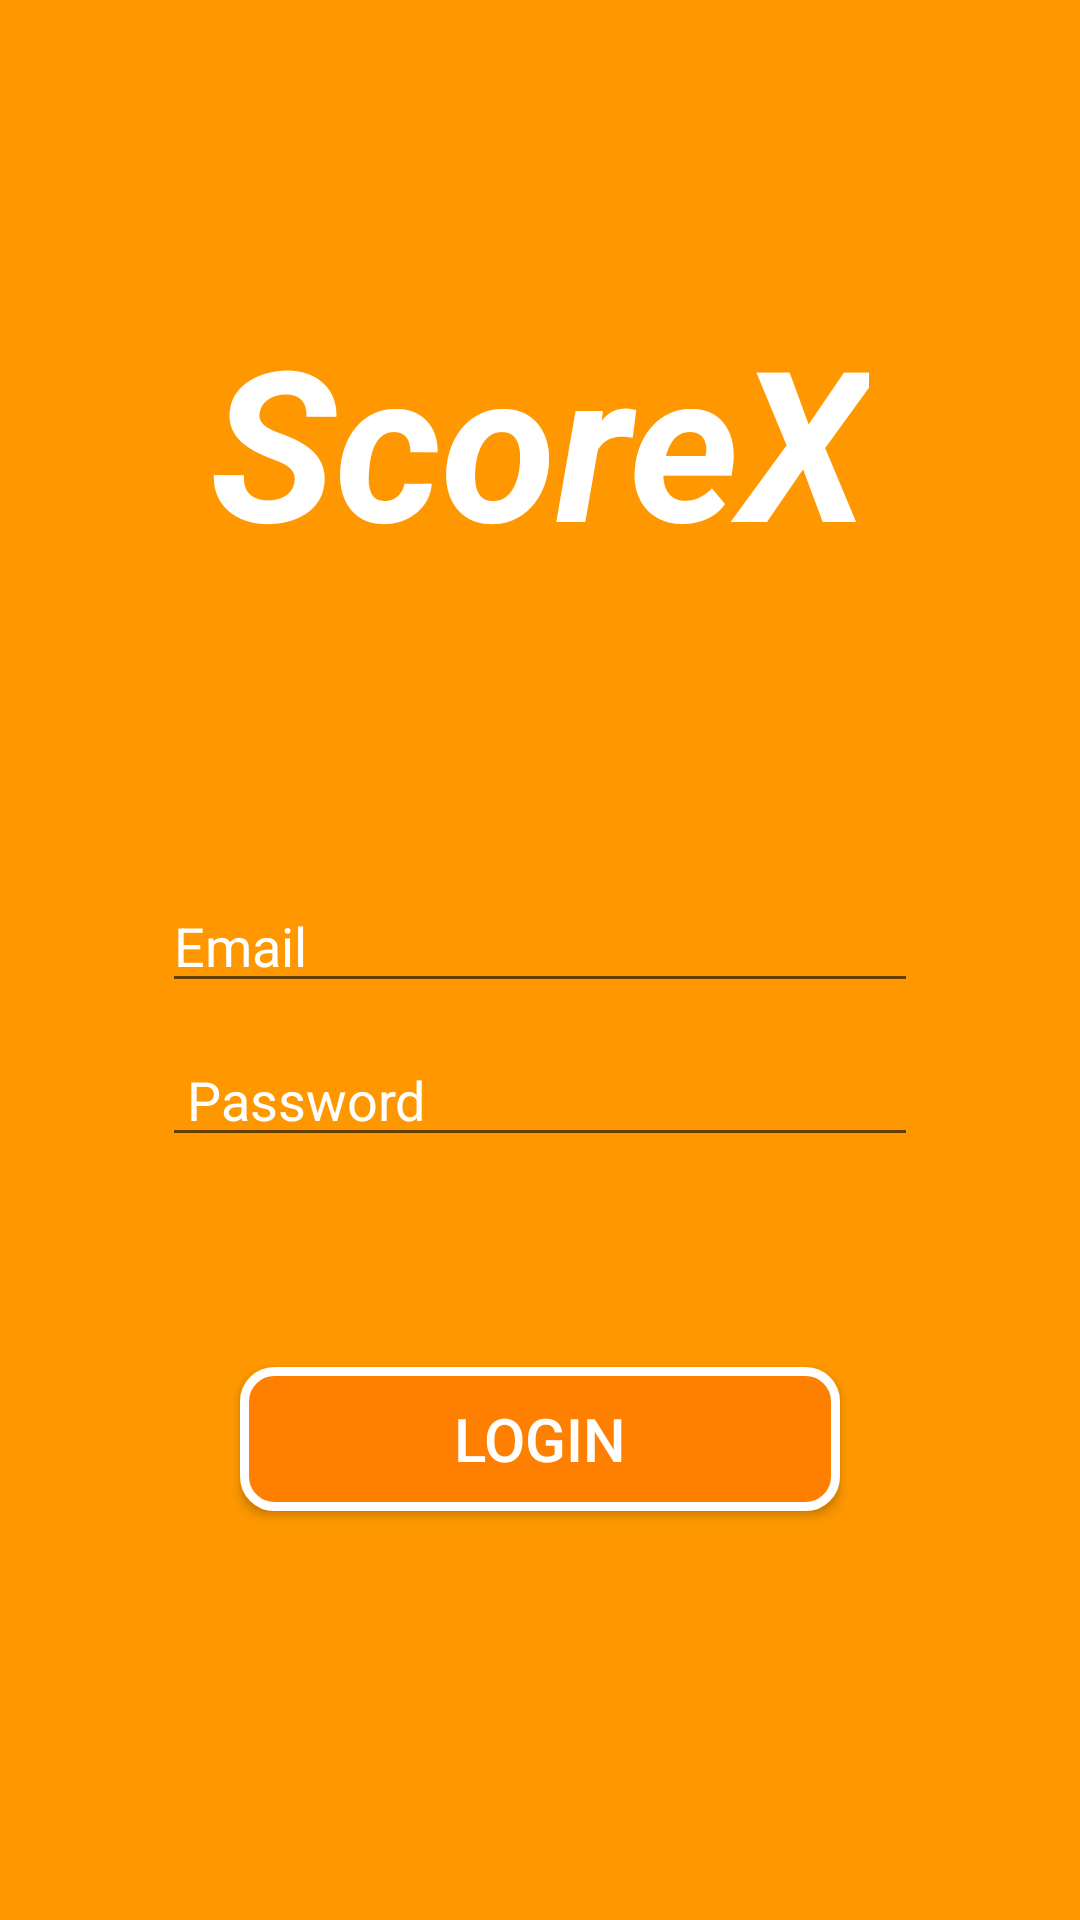

The Android layout XML behind this screen, and the referenced resources:
<!-- AndroidManifest.xml: application theme AppTheme -->
<!-- res/layout/activity_login.xml -->
<?xml version="1.0" encoding="utf-8"?>
<RelativeLayout xmlns:android="http://schemas.android.com/apk/res/android"
    xmlns:tools="http://schemas.android.com/tools"
    android:layout_width="match_parent"
    android:layout_height="match_parent"
    android:background="#FF9800"
    tools:context=".Login">

    <TextView
        android:id="@+id/scorex_text_view"
        android:layout_width="wrap_content"
        android:layout_height="wrap_content"
        android:layout_alignParentTop="true"
        android:layout_centerHorizontal="true"
        android:layout_marginTop="100dp"
        android:text="ScoreX"
        android:textColor="@android:color/white"
        android:textSize="70sp"
        android:textStyle="italic|bold" />

    <EditText
        android:id="@+id/login_email_edit_text"
        android:layout_width="wrap_content"
        android:layout_height="wrap_content"
        android:layout_below="@id/scorex_text_view"
        android:layout_centerHorizontal="true"
        android:layout_marginTop="100dp"
        android:drawableLeft="@drawable/ic_action_email"
        android:ems="12"
        android:hint="Email"
        android:inputType="textEmailAddress"
        android:textColor="@android:color/white"
        android:textColorHint="@android:color/white" />

    <EditText
        android:id="@+id/login_password_edit_text"
        android:layout_width="wrap_content"
        android:layout_height="wrap_content"
        android:layout_below="@id/login_email_edit_text"
        android:layout_centerHorizontal="true"
        android:layout_marginTop="10dp"
        android:drawableLeft="@drawable/ic_action_password"
        android:ems="12"
        android:hint=" Password"
        android:inputType="textPassword"
        android:textColorHint="@android:color/white" />

    <Button
        android:id="@+id/login_button"
        android:layout_width="200dp"
        android:layout_height="wrap_content"
        android:layout_below="@id/login_password_edit_text"
        android:layout_centerHorizontal="true"
        android:layout_marginTop="70dp"
        android:background="@drawable/button_radius"
        android:text="Login"
        android:textColor="@android:color/white"
        android:textSize="20sp" />
</RelativeLayout>
<!-- resources referenced by this layout -->
<resources>
  <!-- drawable button_radius (drawable) -->
  <?xml version="1.0" encoding="UTF-8"?>
  <shape xmlns:android="http://schemas.android.com/apk/res/android">
      <solid android:color="#FF7F00"/>
      <stroke android:width="3dp" android:color="#FFFFFF" />
      <corners android:radius="10dp"/>
      <padding android:left="0dp" android:top="0dp" android:right="0dp" android:bottom="0dp" />
  </shape>
  <style name="AppTheme" parent="Theme.AppCompat.Light.DarkActionBar">
          
  
          <item name="colorPrimary">#FF8F00</item>
          <item name="colorPrimaryDark">#FF7F00</item>
          <item name="colorButtonNormal">#FF9800</item>
          <item name="colorAccent">@color/colorAccent</item>
      </style>
  <!-- not gathered from this repository: default colours our renderer supplied (Android Studio template values) -->
  <color name="colorAccent">#FF03DAC5</color>
</resources>
